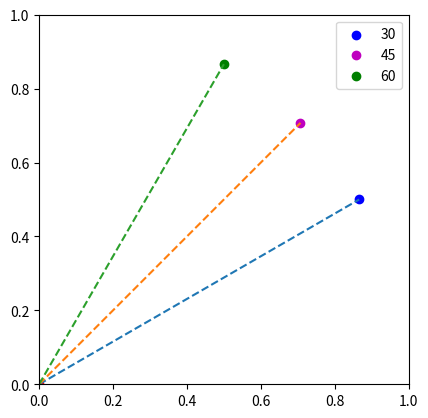

This chart was generated by the following Python code:
#!/usr/bin/env python
# -*- coding: utf-8 -*-

"""Module for data simulation, geometrical resources.

[redacted]
2017-03-27 11:29:39 AM EDT
"""

from __future__ import division
from __future__ import print_function

import numpy as np

EPS = np.finfo(float).eps


class Point(object):
    """Points in 2D Cartesian coordinate system, if invalid input is detected,
    return ``Point(x,y)``, ``x``, ``y`` is random number between 0 and 1.

    Initialization approaches:

    Examples
    --------
    The following ways are the same:

    >>> Point(x=1, y=2)
    >>> Point(1, y=2)
    >>> Point(1, 2)
    >>> Point((1, 2))
    >>> Point([1, 2])
    >>> Point(Point(1, 2))
    """
    __slot__ = ['_x', '_y']

    def __init__(self, x=None, y=None):
        self.point = (x, y)

    @property
    def x(self):
        """float: x coordinate."""
        return self._x

    @property
    def y(self):
        """float: y coordinate."""
        return self._y

    @x.setter
    def x(self, x):
        if isinstance(x, float):
            self._x = x
        elif isinstance(x, int):
            self._x = float(x)
        else:
            self._x = np.random.random()

    @y.setter
    def y(self, y):
        if isinstance(y, float):
            self._y = y
        elif isinstance(y, int):
            self._y = float(y)
        else:
            self._y = np.random.random()

    @property
    def point(self):
        """Array: x, y coordinate."""
        return np.array([self._x, self._y])

    @point.setter
    def point(self, p):
        x, y = p[0], p[1]
        # x is a list or tuple or array,
        # e.g. x = (1, 2); x = [1, 2]; x = np.array([1,2])
        if isinstance(x, (list, tuple)):
            self.x, self.y = x[0], x[1]
        elif isinstance(x, np.ndarray):  # np.int64 is not instance of int
            x = x.tolist()
            self.x, self.y = x[0], x[1]
        elif isinstance(x, Point):
            # x is Point
            self.x, self.y = x.point
        else:
            # two floats
            self.x, self.y = x, y

    def __eq__(self, other):
        return (self.x == other.x) and (self.y == other.y)

    def __add__(self, other):
        if isinstance(other, int):
            other = Point(0, 0)
        elif isinstance(other, (list, tuple, np.ndarray)):
            other = Point(other)
        return Point(self.x + other.x, self.y + other.y)

    def __sub__(self, other):
        return Point(self.x - other.x, self.y - other.y)

    def __mul__(self, other):
        return Point(other * self.x, other * self.y)

    def __rmul__(self, other):
        return Point(other * self.x, other * self.y)

    def __truediv__(self, other):
        return Point(self.x / other, self.y / other)

    __div__ = __truediv__

    def __rtruediv__(self, other):
        return Point(self.x / other, self.y / other)

    def __radd__(self, other):
        if isinstance(other, int):
            other = Point(0, 0)
        elif isinstance(other, (list, tuple, np.ndarray)):
            other = Point(other)
        return Point(self.x + other.x, self.y + other.y)

    def __abs__(self):
        return self.distance_to_point((0, 0))

    def distance_to_point(self, p):
        """Distance to point ``p``.
        """
        return Point.calc_distance_to_point(self.point, p)

    def distance_to_line(self, a, b):
        """Distance to line built by point ``a`` and ``b``.
        """
        return Point.calc_distance_to_line(self.point, a, b)

    def proj_point(self, a, b):
        """Projected point to line built by point ``a`` and ``b``.
        """
        return Point.calc_proj_point(self.point, a, b)

    def is_in_line(self, a, b):
        """Test if point is in line built by ``a`` and ``b``.
        """
        return Point.test_is_in_line(self.point, a, b)

    @staticmethod
    def calc_proj_point(p, a, b):
        """Return projected point of ``p`` to line built by point ``a``
        and ``b``.

        Parameters
        ----------
        p : tuple, list or Point
            Point to be projected, could be array of ``(x, y)``, or ``Point()``
            instance.
        a : tuple, list or Point
        b : tuple, list or Point
            Two point to build a line that ``p`` projected on to.

        Returns
        -------
        ret : Point
            Projected point onto a line.
        """
        if isinstance(p, Point):
            p = p.point
        elif isinstance(p, (tuple, list, np.ndarray)):
            p = np.array(p)
        if isinstance(a, Point):
            a = a.point
        elif isinstance(a, (tuple, list, np.ndarray)):
            a = np.array(a)
        if isinstance(b, Point):
            b = b.point
        elif isinstance(b, (tuple, list, np.ndarray)):
            b = np.array(b)
        return Point(a + np.dot(p - a, b - a) / np.dot(b - a, b - a) * (b - a))

    @staticmethod
    def calc_distance_to_point(a, b):
        """Calculate distance between two points ``a`` and ``b``.

        Parameters
        ----------
        a : tuple, list or Point
            ``(x,y)`` coordinate to represent a point.
        b : tuple, list or Point
            ``(x,y)`` coordinate to represent a point.

        Returns
        -------
        ret: float
            Distance between two points.
        """
        return np.sqrt((a[0] - b[0]) ** 2 + (a[1] - b[1]) ** 2)

    @staticmethod
    def calc_distance_to_line(p, a, b):
        """Distance from point ``p`` to line built by point ``a`` and
        ``b``.

        Parameters
        ----------
        p : tuple, list or Point
            Point out of a line, could be array of ``(x, y)``, or ``Point()``
            instance.
        a : tuple, list or Point
        b : tuple, list or Point
            Two point to build a line.

        Returns
        -------
        ret : float
            Distance from ``p`` to line built by ``a`` and ``b``.
        """
        if isinstance(p, Point):
            p = p.point
        elif isinstance(p, (tuple, list, np.ndarray)):
            p = np.array(p)
        if isinstance(a, Point):
            a = a.point
        elif isinstance(a, (tuple, list, np.ndarray)):
            a = np.array(a)
        if isinstance(b, Point):
            b = b.point
        elif isinstance(b, (tuple, list, np.ndarray)):
            b = np.array(b)
        return abs(np.cross(p - a, b - a) / np.sqrt(np.dot(b - a, b - a)))

    @staticmethod
    def test_is_in_line(p, a, b):
        """Test if point ``p`` is within line built by ``a`` and ``b``.

        Parameters
        ----------
        p : tuple, list or Point
            Point, could be array of ``(x, y)``, or ``Point()``
            instance.
        a : tuple, list or Point
        b : tuple, list or Point
            Two point to build a line, ``a`` and ``b`` is limits of the line.

        """
        if isinstance(p, Point):
            p = p.point
        elif isinstance(p, (tuple, list, np.ndarray)):
            p = np.array(p)
        if isinstance(a, Point):
            a = a.point
        elif isinstance(a, (tuple, list, np.ndarray)):
            a = np.array(a)
        if isinstance(b, Point):
            b = b.point
        elif isinstance(b, (tuple, list, np.ndarray)):
            b = np.array(b)

        ap, ab = p - a, b - a
        if abs(np.cross(ap, ab) - EPS) < 0.0:  # out of line AB
            return False  # , 'out of Line AB'
        if np.dot(ap, ab) < 0.0:  # left of a
            return False  # , 'in Line AB, but left of a'
        if np.dot(ap, ab) > np.dot(ab, ab):  # right of b
            return False  # , 'in Line AB, but right of b'
        return True  # , 'within Line AB'

    def __getitem__(self, i):
        return self.point[i]

    def __repr__(self):
        return "Point ({0:.3f}, {1:.3f})".format(self._x, self._y)

    def move(self, vec=None, **kws):
        """Move point by given vector.

        Parameters
        ----------
        vec : array, list or tuple
            Along vector ``(x, y)`` to move point.

        Keyword Arguments
        -----------------
        direction : tuple
            Tuple of ``(theta, length)``, ``theta`` is anti-clockwised angle
            from ``x(+)`` to vector in degree, ``length`` is moving length.
            This argument will override *vec*.

        Returns
        -------
        ret : Point
            New *Point* object after moving.
        """
        if kws.get('direction', None) is not None:
            angle, length = kws.get('direction')
            theta = angle / 180.0 * np.pi
            m_vec = np.array((np.cos(theta), np.sin(theta))) * length
        else:
            m_vec = vec
        if m_vec is None:
            m_vec = (0, 0)
        return Point(self.point + m_vec)

    def rotate(self, angle, p0=None):
        """Rotate *angle* with *p0*.

        Parameters
        ----------
        angle : float
            Anti-clockwised rotating angle, degree.
        p0 : Point
            Rotating central point, ``(0,0)`` by default.

        Returns
        -------
        ret : Point
            New Point after rotation.
        """
        if p0 is None:
            p0 = Point(0, 0)
        p1 = self - p0
        theta = angle / 180.0 * np.pi
        m = np.array([[np.cos(theta), -np.sin(theta)],
                      [np.sin(theta), np.cos(theta)]])
        p1_rot, = np.dot(m, np.vstack(p1[:])).T
        return Point(p1_rot) + p0


class Line(object):
    """Lines in 2D Cartesian coordinate system, if invalid input is detected,
    return ``Line(0,1) from Point(0,0) to Point(0,1)``.

    Note
    ----
    Always initilize with two points.

    Initialization approaches:

    Examples
    --------
    Any one of the following is to create a line from ``(0,0)`` to ``(0,1)``

    >>> Line()
    >>> Line((0,1))
    >>> Line((0,0),(0,1))
    >>> Line(p1=(0,0), p2=(0,1))
    >>> Line(Point(0,0), Point(0,1))

    """

    def __init__(self, p1=None, p2=None):
        self.vec = (p1, p2)

    @property
    def x(self):
        """float: x coordinate."""
        return self._x

    @property
    def y(self):
        """float: y coordinate."""
        return self._y

    @x.setter
    def x(self, x):
        if isinstance(x, float):
            self._x = x
        elif isinstance(x, int):
            self._x = float(x)
        else:
            self._x = 0.0

    @y.setter
    def y(self, y):
        if isinstance(y, float):
            self._y = y
        elif isinstance(y, int):
            self._y = float(y)
        else:
            self._y = 1.0

    @property
    def vec(self):
        return np.array([self._x, self._y])

    @vec.setter
    def vec(self, vec):
        p1, p2 = vec[0], vec[1]
        if p1 is None:
            if p2 is None:
                p1, p2 = Point(0, 0), Point(0, 1)
            elif isinstance(p2, (list, tuple, np.ndarray, Point)):
                p1, p2 = Point(0, 0), Point(p2)
            else:
                print("Point should be defined by list, tuple, array or Point.")
                p1, p2 = Point(0, 0), Point(0, 1)
        elif isinstance(p1, (list, tuple, np.ndarray, Point)):
            if p2 is None:
                p1, p2 = Point(0, 0), Point(p1)
            elif isinstance(p2, (list, tuple, np.ndarray, Point)):
                p1, p2 = Point(p1), Point(p2)
            else:
                print("Point should be defined by list, tuple, array or Point.")
                p1, p2 = Point(0, 0), Point(0, 1)
        else:
            print("Point should be defined by list, tuple, array or Point.")
            p1, p2 = Point(0, 0), Point(0, 1)

        self._x, self._y = (p2 - p1).point
        self._p_begin, self._p_end = p1, p2
        self._stackpoints = np.vstack([self._p_begin.point, self._p_end.point])

    @property
    def pbegin(self):
        """Point: Starting point of line."""
        return self._p_begin

    @property
    def pend(self):
        """Point: Ending point of line."""
        return self._p_end

    def __repr__(self):
        return "Line ({0:.3f}, {1:.3f}) from {2} to {3}".format(
            self._x, self._y, self._p_begin, self._p_end)

    def __eq__(self, other):
        return ((self.x == other.x)
                and (self.y == other.y)
                and (self.pbegin == other.pbegin)
                and (self.pend == other.pend))

    def __abs__(self):
        return np.sqrt(self.x * self.x + self.y * self.y)

    def angle(self, other=None, **kws):
        """Angle between lines.

        Parameters
        ----------
        other : Line
            Another line.

        Keyword Arguments
        -----------------
        direction : tuple
            Tuple of ``(theta, length)``, ``theta`` is anti-clockwised angle
            from ``x(+)`` to vector in degree, ``length`` is moving length.
            This argument will override *vec*.

        Returns
        -------
        ret : float
            Angle in degree.
        """
        if isinstance(other, Line):
            # Line
            tmp = np.dot(self.vec, other.vec) / abs(self) / abs(other)
        else:
            if kws.get('direction', None) is not None:
                angle, length = kws.get('direction')
                theta = angle / 180.0 * np.pi
                m_vec = np.array((np.cos(theta), np.sin(theta))) * length
                tmp = np.dot(self.vec, m_vec) / abs(self) / length
        if np.allclose(-1, tmp):
            tmp = -1.0
        elif np.allclose(1, tmp):
            tmp = 1.0
        return np.arccos(tmp) / np.pi * 180.0

    def cross(self, other):
        """Cross point of two lines.

        Returns
        -------
        ret : Point
            Point both on all lines.

        """
        # line1 = p1 + t1 * d1
        # line2 = p2 + t2 * d2
        p1, p2 = self.pbegin, other.pbegin
        d1, d2 = self.vec, other.vec
        t1 = np.cross((p2 - p1).point, d2) / np.cross(d1, d2)
        return p1 + t1 * d1

    def move(self, vec=None, **kws):
        """Parallel move line by given vector.

        Parameters
        ----------
        vec : array, list or tuple
            Along vector ``(x, y)`` to move line.

        Keyword Arguments
        -----------------
        direction : tuple
            Tuple of ``(theta, length)``, ``theta`` is anti-clockwised angle
            from ``x(+)`` to vector in degree, ``length`` is moving length.
            This argument will override *vec*.

        Returns
        -------
        ret : Line
            New *Line* object after moving.
        """
        if kws.get('direction', None) is not None:
            angle, length = kws.get('direction')
            theta = angle / 180.0 * np.pi
            m_vec = np.array((np.cos(theta), np.sin(theta))) * length
        else:
            m_vec = vec
        if m_vec is None:
            m_vec = (0, 0)
        new_p_begin = self._p_begin + m_vec
        new_p_end = self._p_end + m_vec
        return Line(new_p_begin, new_p_end)

    def rotate(self, angle, p0=None):
        """Rotate *angle* with *p0*.

        Parameters
        ----------
        angle : float
            Anti-clockwised rotating angle, degree.
        p0 : Point
            Rotating central point, middle point of line by default.

        Returns
        -------
        ret : Line
            New line after rotation
        """
        p1, p2 = self.pbegin, self.pend
        if p0 is None:
            p0 = (p1 + p2) * 0.5
        p1, p2 = self.pbegin - p0, self.pend - p0
        theta = angle / 180.0 * np.pi
        m = np.array([[np.cos(theta), -np.sin(theta)],
                      [np.sin(theta), np.cos(theta)]])
        p1_rot, p2_rot = np.dot(m, np.vstack((p1[:], p2[:])).T).T
        new_p1, new_p2 = Point(p1_rot) + p0, Point(p2_rot) + p0
        return Line(new_p1, new_p2)

    def __getitem__(self, i):
        return self._stackpoints[i]


if __name__ == '__main__':
    # None, None
    p1 = Point()
    print(str(p1))

    # 1, None
    p2 = Point(1, )
    print(str(p2))

    # None, 1
    p3 = Point(y=1)
    print(str(p3))

    # None, INVALID
    p4 = Point(y='a')
    print(str(p4))

    # INVALID, INVALID
    p5 = Point('a', 'b')
    print(str(p5))

    # INVALID, None
    p6 = Point(x='a')
    print(str(p6))

    # tuple
    p7 = Point((1, 2))
    print(str(p7))

    # list
    p8 = Point([1, 2])
    print(str(p8))

    # array
    p9 = Point(np.array([1, 2]))
    print(str(p9))

    # Point instance
    p0 = Point(0, 1)
    p10 = Point(p0)
    print(str(p10))

    # compare
    print(Point(1, 2) == Point(x=1, y=2))

    # projection
    a = Point(1, 1)
    b = Point(5, 3)
    p = Point(2, 5)
    p_ab = p.proj_point(a, b)
    print(p_ab)

    # distance: point to point
    print(p.distance_to_point(p_ab))

    # distance: point to line
    print(p.distance_to_line(a, b))

    # inline test
    print(p_ab.is_in_line(a, b))

    ## move
    p = Point(0, 0)
    p_moveto1 = p.move(direction=(30, 1))
    p_moveto2 = p.move(direction=(45, 1))
    p_moveto3 = p.move(direction=(60, 1))

    import matplotlib.pyplot as plt

    fig = plt.figure(1)
    ax = fig.add_subplot(111, aspect='equal', xlim=[0, 1], ylim=[0, 1])
    line1 = np.vstack([p.point, p_moveto1.point])
    line2 = np.vstack([p.point, p_moveto2.point])
    line3 = np.vstack([p.point, p_moveto3.point])
    ax.scatter(*p.point, c='r')
    ax.scatter(*p_moveto1.point, c='b', label='30')
    ax.scatter(*p_moveto2.point, c='m', label='45')
    ax.scatter(*p_moveto3.point, c='g', label='60')
    ax.plot(line1[:, 0], line1[:, 1], '--')
    ax.plot(line2[:, 0], line2[:, 1], '--')
    ax.plot(line3[:, 0], line3[:, 1], '--')
    ax.legend()
    plt.show()

    # check move
    x = Point(1, 0)
    o = Point(0, 0)
    ox = Line(x - o)
    op1 = Line(p_moveto1 - o)
    op2 = Line(p_moveto2 - o)
    op3 = Line(p_moveto3 - o)

    print(ox.angle(op1))
    print(op1.angle(ox))
    print(ox.angle(op2))
    print(ox.angle(op3))

    # line
    line = Line(0, 0)
    print(line)

    line = Line((0, 1), (1, 0))
    print(line)

    line = Line(Point(1, 0))
    print(line)

    print(Line((0, 1)) == Line((0, 0), (0, 1)))

    # cross
    line1 = Line((1, 2), (2, 1))
    line2 = Line((3, 3), (4, 4))
    print(line1.cross(line2))

    # move
    line1 = Line((1, 2), (2, 1))
    line2 = line1.move((1, 1))
    print(line1)
    print(line2)

    print(line2[:, 1])
